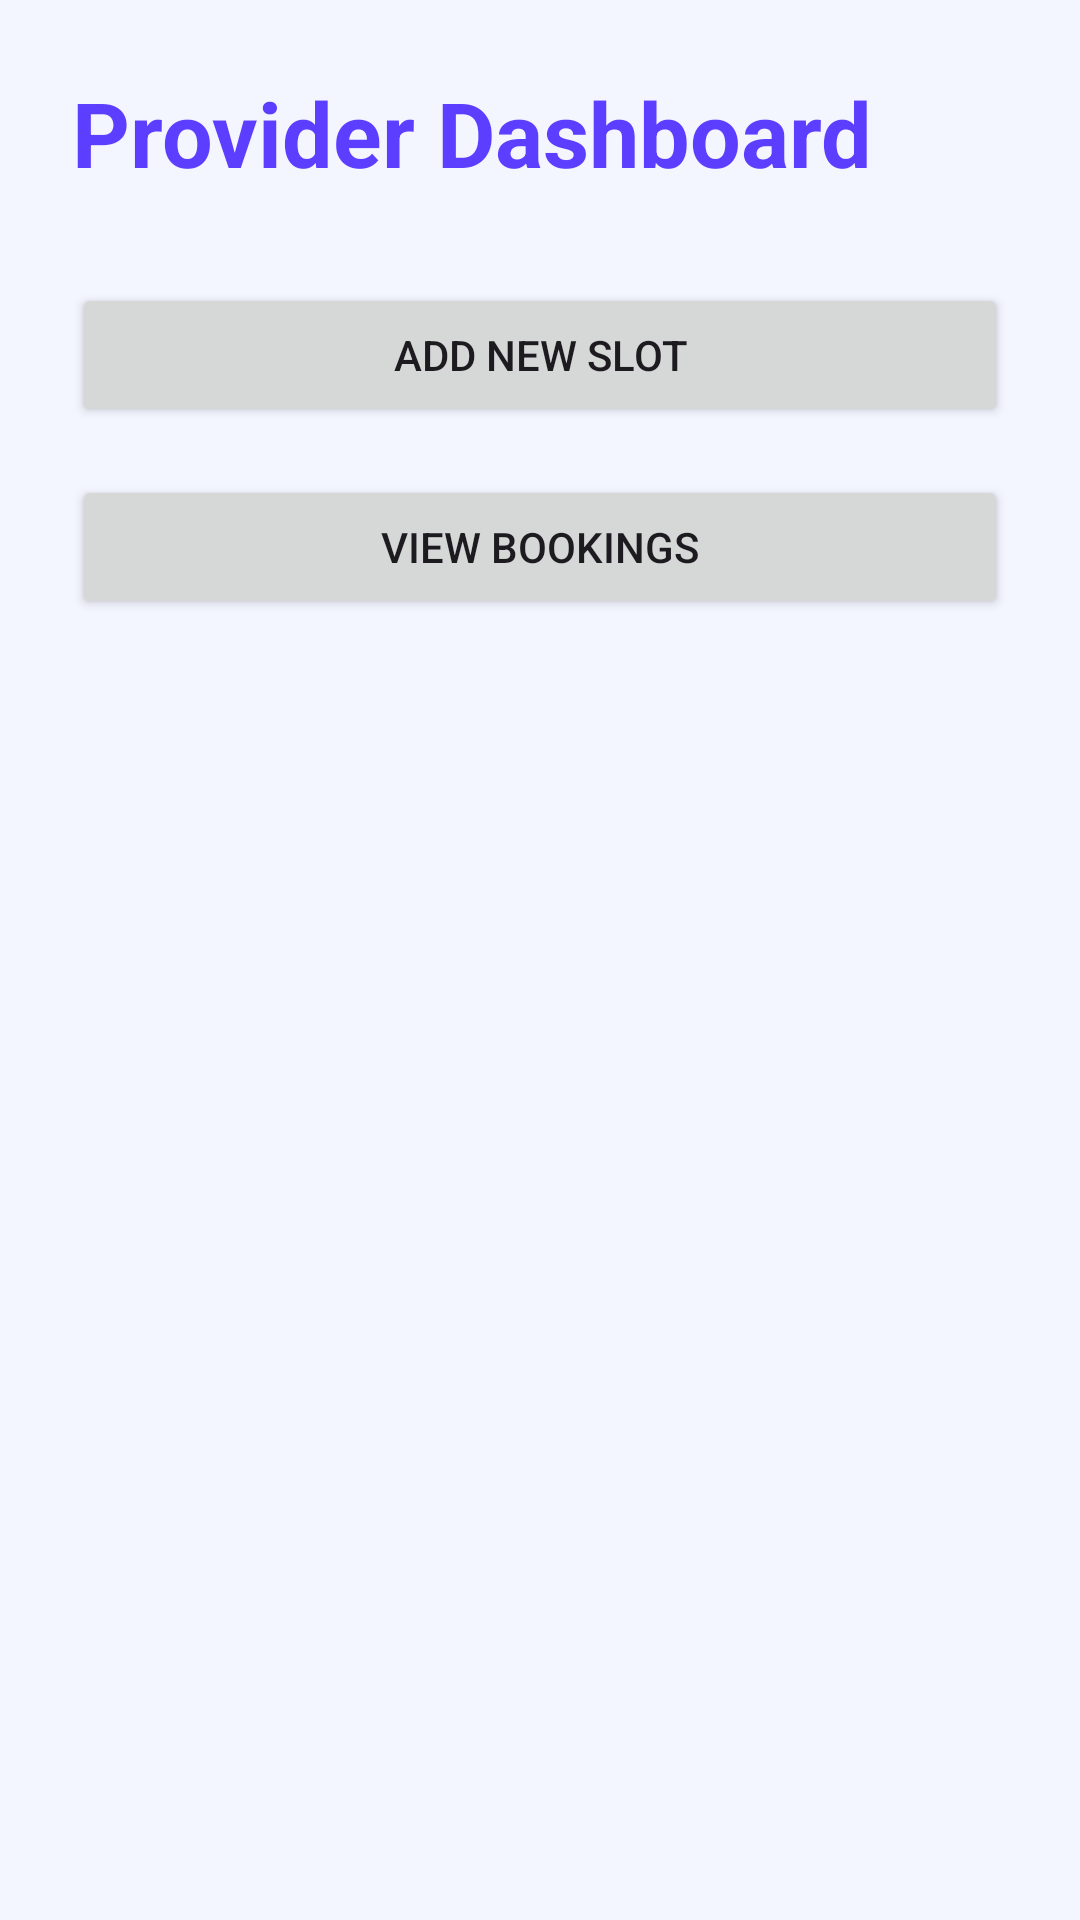

Write the Android layout XML for this screen, with the resource values it uses.
<!-- AndroidManifest.xml: application theme Theme.BookingBro -->
<!-- res/layout/activity_provider_dashboard.xml -->
<?xml version="1.0" encoding="utf-8"?>
<LinearLayout xmlns:android="http://schemas.android.com/apk/res/android"
    android:layout_width="match_parent"
    android:layout_height="match_parent"
    android:orientation="vertical"
    android:padding="24dp"
    android:background="#F3F5FF">

    <TextView
        android:layout_width="wrap_content"
        android:layout_height="wrap_content"
        android:text="Provider Dashboard"
        android:textSize="30sp"
        android:textStyle="bold"
        android:textColor="#5B3EFF"
        android:layout_marginBottom="30dp" />

    <Button
        android:id="@+id/addSlotBtn"
        android:layout_width="match_parent"
        android:layout_height="wrap_content"
        android:text="Add New Slot" />

    <Button
        android:id="@+id/viewBookingsBtn"
        android:layout_width="match_parent"
        android:layout_height="wrap_content"
        android:text="View Bookings"
        android:layout_marginTop="16dp" />

</LinearLayout>
<!-- resources referenced by this layout -->
<resources>
  <style name="Theme.BookingBro" parent="Base.Theme.BookingBro" />
  <style name="Base.Theme.BookingBro" parent="Theme.Material3.DayNight.NoActionBar">
          
          
      </style>
</resources>
